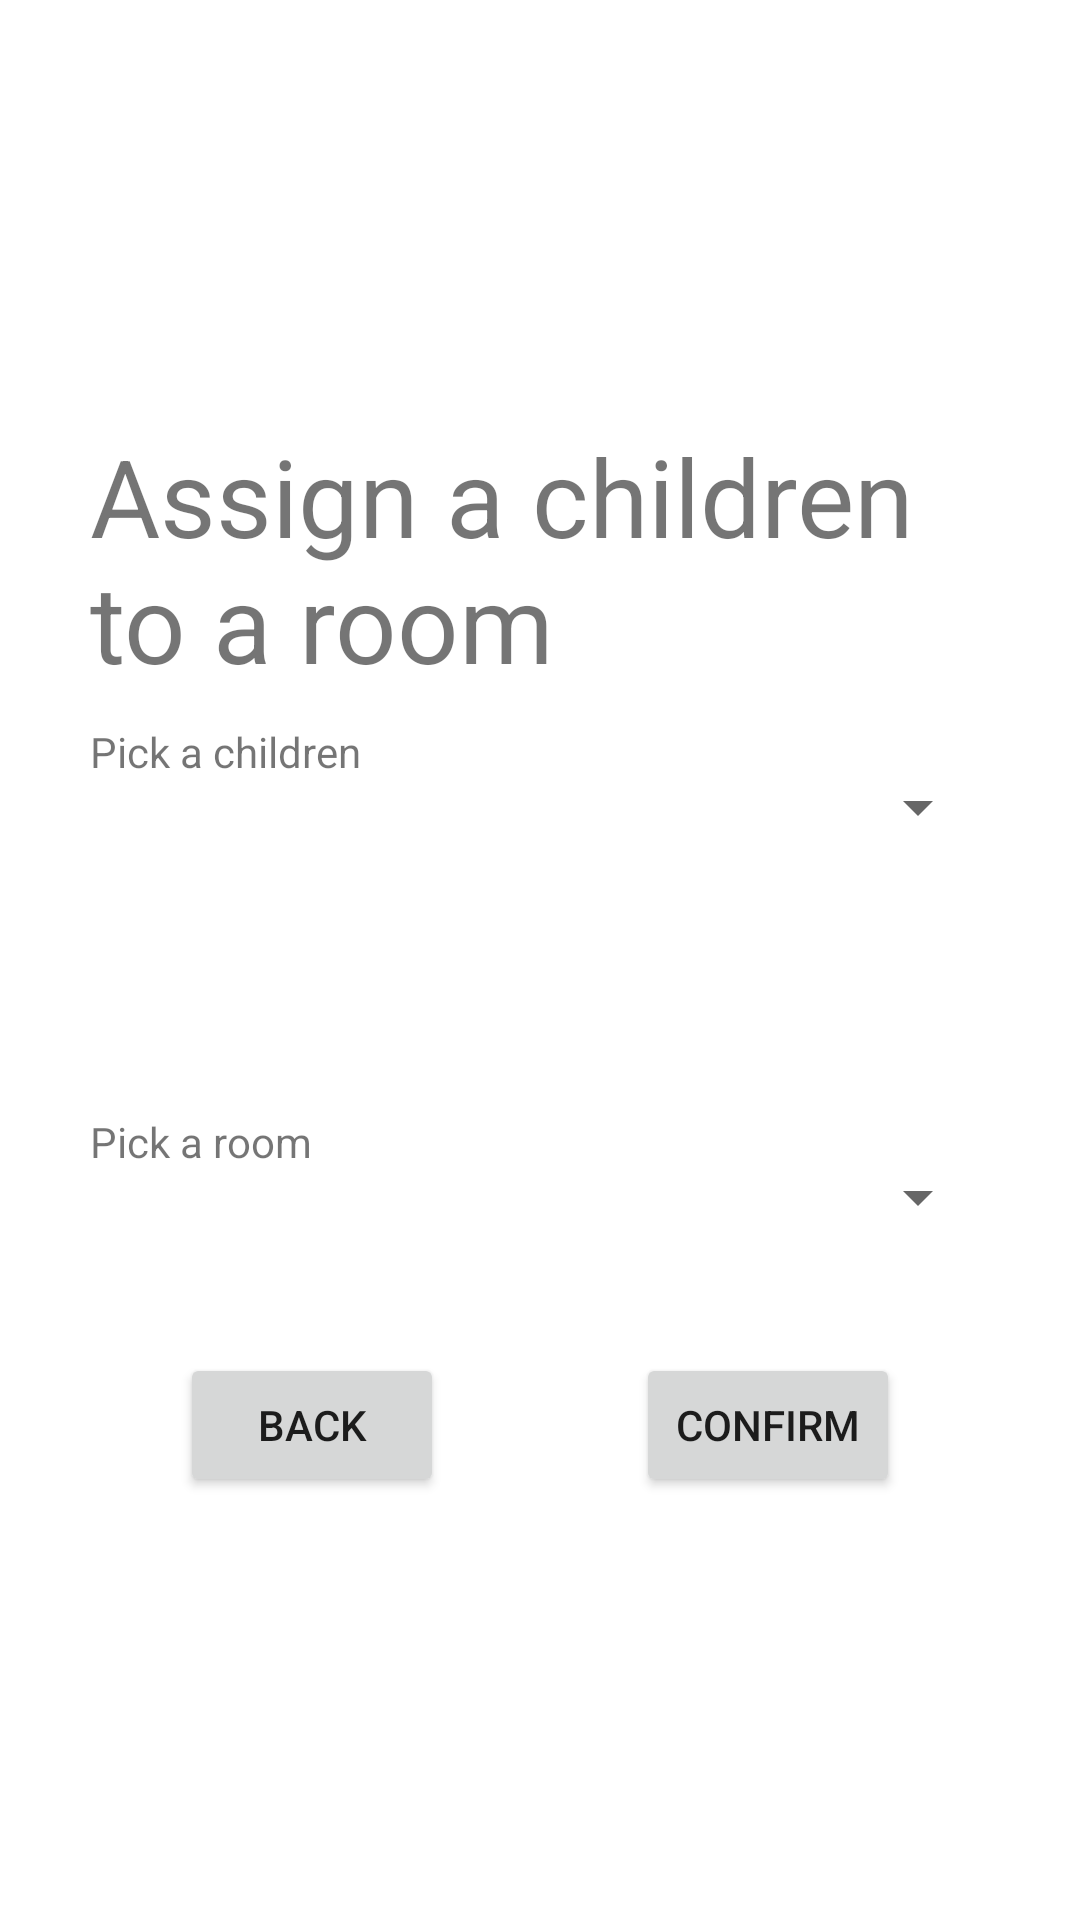

The Android layout XML behind this screen, and the referenced resources:
<!-- AndroidManifest.xml: application theme Theme.MedicacaoCrianca -->
<!-- res/layout/activity_add_child_room.xml -->
<?xml version="1.0" encoding="utf-8"?>
<LinearLayout xmlns:android="http://schemas.android.com/apk/res/android"
    xmlns:app="http://schemas.android.com/apk/res-auto"
    xmlns:tools="http://schemas.android.com/tools"
    android:layout_width="match_parent"
    android:layout_height="match_parent"
    android:gravity="center"
    android:orientation="vertical"
    android:paddingHorizontal="30dp"
    tools:context=".AdminHomeActivity">

<TextView
    android:layout_width="match_parent"
    android:layout_height="100dp"
    android:text="Assign a children to a room"
    android:textSize="36dp"
    />
    <RelativeLayout
        android:layout_width="match_parent"
        android:layout_height="70dp">
        <TextView
            android:id="@+id/textView_name_id"
            android:layout_width="match_parent"
            android:layout_height="40dp"
            android:text="Pick a children"/>
    <Spinner
        android:id="@+id/spinner_name_id"
        android:layout_width="match_parent"
        android:layout_height="wrap_content"
        android:layout_alignBottom="@+id/textView_name_id"/>


    </RelativeLayout>

    <RelativeLayout
        android:layout_width="match_parent"
        android:layout_height="100dp">
        <TextView
            android:id="@+id/textView_room_id"
            android:layout_width="match_parent"
            android:layout_height="40dp"
            android:layout_alignBottom="@+id/spinner_room_id"
            android:text="Pick a room"/>

    <Spinner
        android:id="@+id/spinner_room_id"
        android:layout_width="match_parent"
        android:layout_height="wrap_content"
        android:layout_alignParentBottom="true"/>
    </RelativeLayout>


    <RelativeLayout
        android:layout_width="match_parent"
        android:layout_height="wrap_content">

        <Button
            android:id="@+id/back_btn_idd"
            android:layout_width="wrap_content"
            android:layout_height="wrap_content"
            android:layout_alignParentStart="true"
            android:layout_marginTop="40dp"
            android:layout_marginStart="30dp"
            android:text="Back"/>

        <Button
            android:id="@+id/save_btn_idd"
            android:layout_width="wrap_content"
            android:layout_height="wrap_content"
            android:layout_alignParentEnd="true"
            android:layout_marginEnd="30dp"
            android:layout_marginTop="40dp"
            android:text="Confirm" />

    </RelativeLayout>

</LinearLayout>
<!-- resources referenced by this layout -->
<resources>
  <style name="Theme.MedicacaoCrianca" parent="Theme.MaterialComponents.DayNight.DarkActionBar">
          
          <item name="colorPrimary">@color/purple_500</item>
          <item name="colorPrimaryVariant">@color/purple_700</item>
          <item name="colorOnPrimary">@color/white</item>
          
          <item name="colorSecondary">@color/teal_200</item>
          <item name="colorSecondaryVariant">@color/teal_700</item>
          <item name="colorOnSecondary">@color/black</item>
          
          <item name="android:statusBarColor" tools:targetApi="l">?attr/colorPrimaryVariant</item>
          
      </style>
  <color name="purple_500">#FF6200EE</color>
  <color name="purple_700">#FF3700B3</color>
  <color name="white">#FFFFFFFF</color>
  <color name="teal_200">#FF03DAC5</color>
  <color name="teal_700">#FF018786</color>
  <color name="black">#FF000000</color>
</resources>
